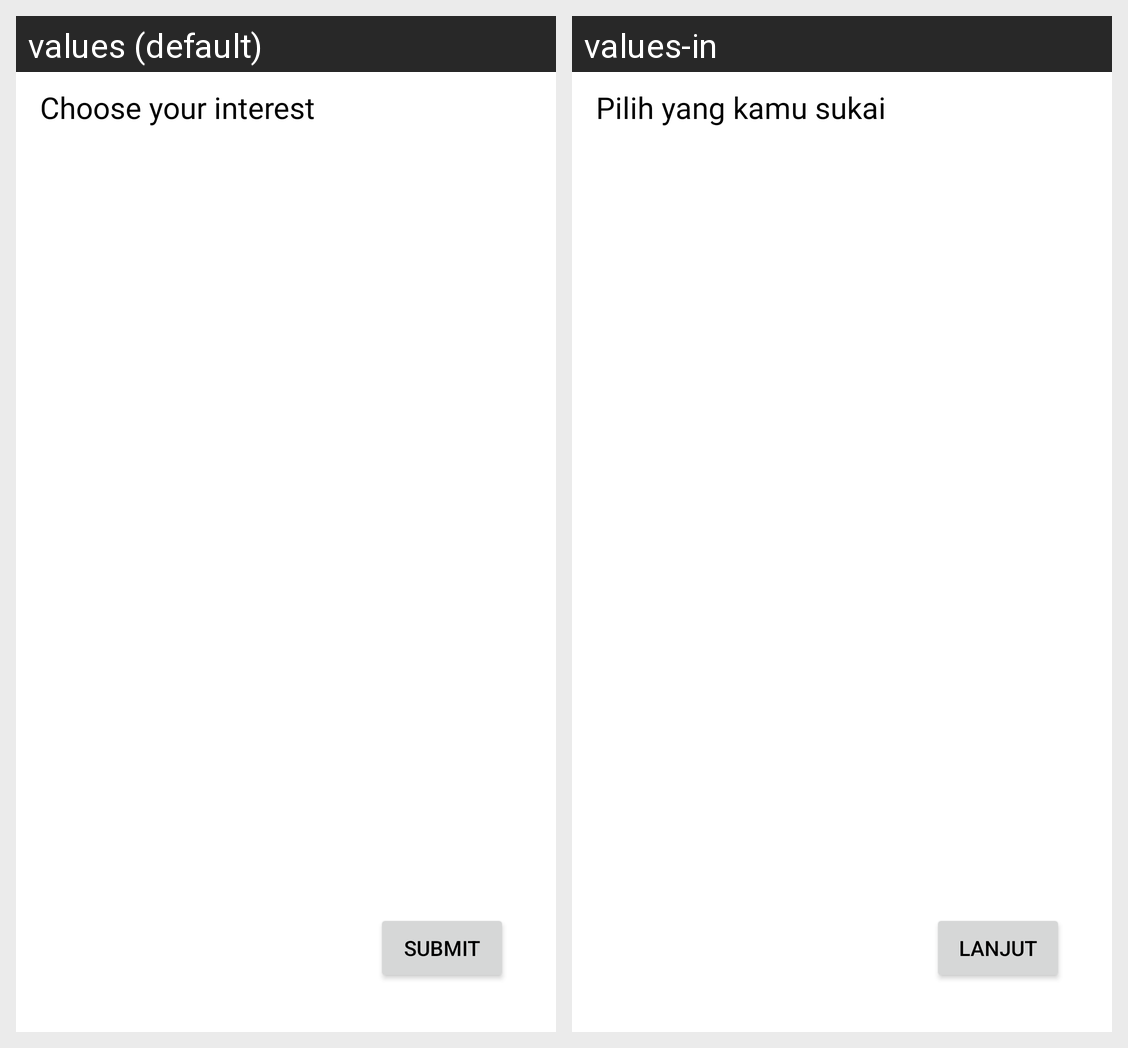

Strings drawn on this Android screen and how each of the app's shown locales translates them:
Android screen res/layout/fragment_survey.xml rendered under 2 locales, left to right: values (default), values-in. Device: Nexus 5 (rendered at 1080×1920; each locale shown at half size, 540×960, under a caption strip naming it); theme Theme.NextHotel.
Strings drawn on this screen, with the default value and each locale's value (text and hints the layout hard-codes, and strings that could not be matched under every locale, appear in the picture but are not listed):

choose_your_interest
  values: Choose your interest
  values-in: Pilih yang kamu sukai

submit
  values: Submit
  values-in: Lanjut
